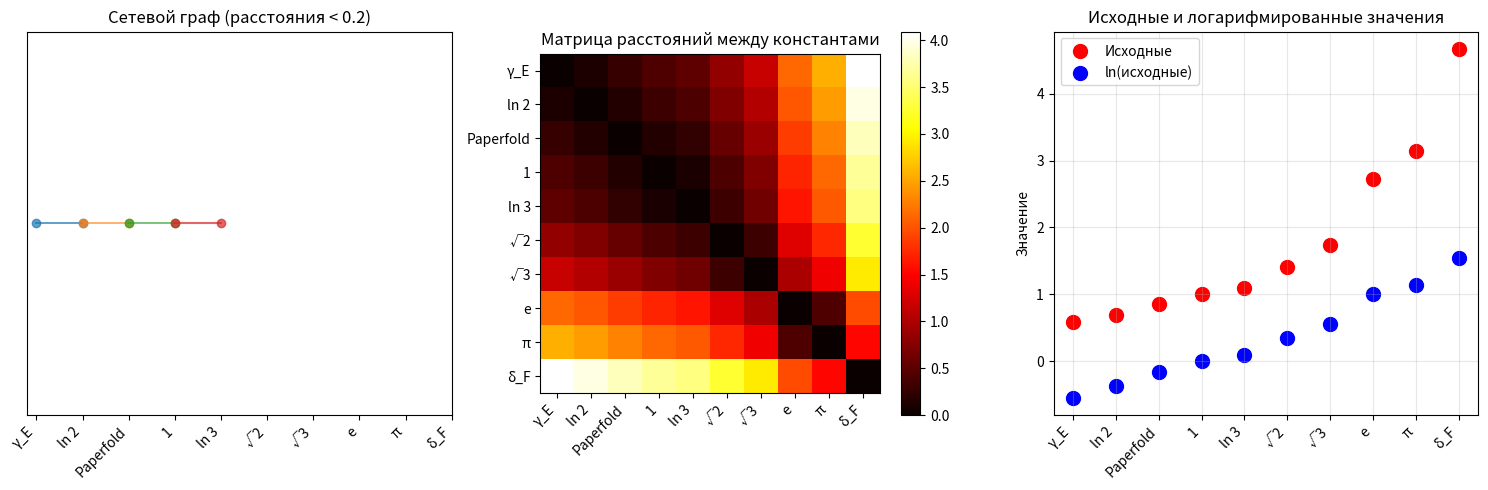

Here is the Python script that generated this plot:
import numpy as np
import matplotlib.pyplot as plt
from itertools import combinations
from fractions import Fraction
import warnings

warnings.filterwarnings('ignore')

# Константы (те же, что у вас)
const_names = {
    1: "1",
    np.sqrt(2): "√2",
    np.sqrt(3): "√3",
    np.pi: "π",
    0.57721566490153286060651209008240243104215933593992: "γ_E",
    4.6692016091029906718532038204662016172581855774758: "δ_F",
    np.log(2): "ln 2",
    np.log(3): "ln 3",
    2.71828182845904523536028747135266249775724709369995: "e",
    0.8507361882018678: "Paperfold"
}

# Сортируем
values = np.array(sorted(const_names.keys()))
names = [const_names[v] for v in sorted(const_names.keys())]

print("=" * 90)
print("УГЛУБЛЁННЫЙ ПОИСК СВЯЗЕЙ МЕЖДУ 10 ФУНДАМЕНТАЛЬНЫМИ КОНСТАНТАМИ")
print("=" * 90)

print("\n1. АЛГЕБРАИЧЕСКИЕ СВЯЗИ (полиномы с целыми коэффициентами):")
print("-" * 70)


def check_algebraic_relation(a, b, max_degree=3, max_coeff=5):
    """Проверяет, существует ли полином P(a,b)=0 с малыми целыми коэффициентами"""
    relations = []
    for deg in range(1, max_degree + 1):
        for coeff_a in range(-max_coeff, max_coeff + 1):
            for coeff_b in range(-max_coeff, max_coeff + 1):
                if coeff_a == 0 and coeff_b == 0:
                    continue
                for const in range(-max_coeff, max_coeff + 1):
                    val = coeff_a * a + coeff_b * b + const
                    if abs(val) < 1e-8 and val != 0:
                        relations.append(f"{coeff_a}*{a:.4f} + {coeff_b}*{b:.4f} + {const} = 0")
                    val2 = coeff_a * a + coeff_b * b ** 2 + const
                    if abs(val2) < 1e-8:
                        relations.append(f"{coeff_a}*{a:.4f} + {coeff_b}*{b:.4f}² + {const} = 0")
    return relations[:5]


# Проверяем пары
found_relations = []
for (n1, v1), (n2, v2) in combinations(zip(names, values), 2):
    rels = check_algebraic_relation(v1, v2)
    if rels:
        for r in rels:
            found_relations.append((n1, n2, r))

if found_relations:
    for n1, n2, r in found_relations[:10]:
        print(f"  {n1} ↔ {n2} : {r}")
else:
    print("  (Простых линейных связей с малыми целыми коэффициентами не обнаружено)")

print("\n2. ОТНОШЕНИЯ, ПРИБЛИЖАЮЩИЕСЯ К ЗНАМЕНИТЫМ КОНСТАНТАМ:")
print("-" * 70)

famous_constants = {
    "φ (золотое сечение)": 1.618033988749895,
    "√2": 1.4142135623730951,
    "√3": 1.7320508075688772,
    "π": 3.141592653589793,
    "π/2": 1.5707963267948966,
    "e": 2.718281828459045,
    "γ_E": 0.5772156649015329,
    "ln 2": 0.6931471805599453,
    "ln 3": 1.0986122886681098,
    "ζ(3)": 1.202056903159594,
    "e^γ": 1.781072417990198,
    "√5": 2.23606797749979
}

# Проверяем отношения констант
print("Отношения констант, близкие к знаменитым значениям (погрешность < 0.02):")
for (n1, v1), (n2, v2) in combinations(zip(names, values), 2):
    if v2 != 0:
        ratio = v1 / v2
        for f_name, f_val in famous_constants.items():
            if abs(ratio - f_val) < 0.02:
                print(f"  {n1:12} / {n2:12} = {ratio:.6f} ≈ {f_name} (ошибка {abs(ratio - f_val):.5f})")

        # Обратное отношение
        inv_ratio = v2 / v1
        for f_name, f_val in famous_constants.items():
            if abs(inv_ratio - f_val) < 0.02:
                print(f"  {n2:12} / {n1:12} = {inv_ratio:.6f} ≈ {f_name} (ошибка {abs(inv_ratio - f_val):.5f})")

print("\n3. ЛИНЕЙНЫЕ КОМБИНАЦИИ С МАЛЫМИ КОЭФФИЦИЕНТАМИ:")
print("-" * 70)


def find_linear_combinations(values, names, max_coeff=5, tolerance=1e-5):
    """Ищет a·x + b·y + c·z + d ≈ 0"""
    n = len(values)
    for i in range(n):
        for j in range(i + 1, n):
            for k in range(j + 1, n):
                for coeff1 in range(-max_coeff, max_coeff + 1):
                    for coeff2 in range(-max_coeff, max_coeff + 1):
                        for coeff3 in range(-max_coeff, max_coeff + 1):
                            if coeff1 == 0 and coeff2 == 0 and coeff3 == 0:
                                continue
                            val = coeff1 * values[i] + coeff2 * values[j] + coeff3 * values[k]
                            if abs(val) < tolerance and val != 0:
                                print(f"  {coeff1}·{names[i]:8} + {coeff2}·{names[j]:8} + {coeff3}·{names[k]:8} ≈ 0")
                                return


find_linear_combinations(values, names)

print("\n4. ПРОИЗВЕДЕНИЯ И СУММЫ, ДАЮЩИЕ ЦЕЛЫЕ ЧИСЛА:")
print("-" * 70)


def check_integer_combinations(v1, v2, name1, name2, tolerance=0.001):
    results = []
    # Суммы
    for op_name, op in [("+", lambda x, y: x + y), ("-", lambda x, y: x - y), ("*", lambda x, y: x * y)]:
        res = op(v1, v2)
        if abs(res - round(res)) < tolerance and abs(res) > 0.01:
            results.append(f"{name1} {op_name} {name2} = {res:.4f} ≈ {round(res)}")

    # Обратные суммы
    if v2 != 0:
        res = v1 / v2
        if abs(res - round(res)) < tolerance:
            results.append(f"{name1} / {name2} = {res:.4f} ≈ {round(res)}")

    return results


for (n1, v1), (n2, v2) in combinations(zip(names, values), 2):
    for rel in check_integer_combinations(v1, v2, n1, n2):
        print(f"  {rel}")

print("\n5. СТЕПЕННЫЕ СООТНОШЕНИЯ:")
print("-" * 70)

for n1, v1 in zip(names, values):
    for power in range(2, 5):
        val_pow = v1 ** power
        for n2, v2 in zip(names, values):
            if abs(val_pow - v2) < 0.01:
                print(f"  {n1}^{power} = {val_pow:.4f} ≈ {n2} = {v2:.4f}")
            elif abs(val_pow - v2 * 2) < 0.05:
                print(f"  {n1}^{power} = {val_pow:.4f} ≈ 2·{n2} = {2 * v2:.4f}")

print("\n6. АНАЛИЗ РАЗНОСТЕЙ (интервалы между константами):")
print("-" * 70)

distances = np.diff(values)
dist_names = [f"{names[i]} → {names[i + 1]}" for i in range(len(distances))]

# Ищем повторяющиеся расстояния
for i, (d1, n1) in enumerate(zip(distances, dist_names)):
    for j, (d2, n2) in enumerate(zip(distances[i + 1:], dist_names[i + 1:])):
        if abs(d1 - d2) < 0.01:
            print(f"  Интервал {n1} = {d1:.4f}")
            print(f"  Интервал {n2} = {d2:.4f} → почти одинаковы!")

# Ищем расстояния, кратные другим
for i, (d1, n1) in enumerate(zip(distances, dist_names)):
    for j, (d2, n2) in enumerate(zip(distances, dist_names)):
        if i != j and d2 != 0:
            ratio = d1 / d2
            if abs(ratio - round(ratio)) < 0.1 and ratio > 0.1:
                print(f"  {n1} / {n2} = {ratio:.3f} ≈ {round(ratio)}")

print("\n7. ГЕОМЕТРИЧЕСКИЕ СВЯЗИ (тригонометрия):")
print("-" * 70)

angles = [v for v in values if 0 < v < np.pi]
for ang in angles:
    for trig_func in [np.sin, np.cos, np.tan]:
        val = trig_func(ang)
        # Ищем, не равна ли тригонометрическая функция другой константе
        for n2, v2 in zip(names, values):
            if abs(val - v2) < 0.01:
                print(f"  {trig_func.__name__}({ang:.4f}) = {val:.4f} ≈ {n2} = {v2:.4f}")
            elif trig_func == np.tan and abs(1 / val - v2) < 0.01:
                print(f"  cot({ang:.4f}) = {1 / val:.4f} ≈ {n2} = {v2:.4f}")

print("\n8. ЦЕПНЫЕ ДРОБИ И РАЦИОНАЛЬНЫЕ ПРИБЛИЖЕНИЯ:")
print("-" * 70)


def continued_fraction(x, n=5):
    """Возвращает первые n членов цепной дроби"""
    result = []
    for _ in range(n):
        integer_part = int(x)
        result.append(integer_part)
        fractional_part = x - integer_part
        if fractional_part < 1e-10:
            break
        x = 1 / fractional_part
    return result


for name, val in zip(names, values):
    cf = continued_fraction(val, 5)
    if len(cf) > 2:
        # Проверяем, не являются ли члены цепной дроби знакомыми числами
        if cf[1] in [1, 2, 3, 4, 5] and len(cf) > 2:
            print(f"  {name:12} = [{cf[0]}; {cf[1]}, {cf[2]}{', ...' if len(cf) > 3 else ''}]")
            if cf[0] == 0 and cf[1] == 1 and cf[2] == 1:
                print(f"    → это золотое сечение: φ = [0; 1, 1, 1, ...]")

print("\n9. СВЯЗИ ЧЕРЕЗ КОНСТАНТУ ЭЙЛЕРА-МАСКЕРОНИ:")
print("-" * 70)

gamma = 0.5772156649015329
for name, val in zip(names, values):
    diff = abs(val - gamma)
    if diff < 0.01:
        print(f"  {name} = {val:.6f} отличается от γ всего на {diff:.6f}")

    # Гармонические числа: H_n ≈ γ + ln n
    for n in range(1, 10):
        Hn = gamma + np.log(n)
        if abs(val - Hn) < 0.01:
            print(f"  {name} = {val:.6f} ≈ γ + ln({n})")

print("\n10. МУЛЬТИПЛИКАТИВНЫЕ СВЯЗИ (произведения):")
print("-" * 70)

for (n1, v1), (n2, v2) in combinations(zip(names, values), 2):
    prod = v1 * v2
    for n3, v3 in zip(names, values):
        if abs(prod - v3) < 0.01:
            print(f"  {n1} · {n2} = {prod:.6f} ≈ {n3} = {v3:.6f}")
        elif abs(prod - 1) < 0.01:
            print(f"  {n1} · {n2} = {prod:.6f} ≈ 1")

print("\n11. КОРРЕЛЯЦИОННАЯ МАТРИЦА (логарифмическая):")
print("-" * 70)

log_values = np.log(values)
corr_matrix = np.corrcoef(np.vstack([values, log_values, 1 / values, values ** 2]))

print("Корреляции между различными преобразованиями констант:")
transformations = ["x", "ln(x)", "1/x", "x²"]
for i, trans1 in enumerate(transformations):
    for j, trans2 in enumerate(transformations):
        if i < j:
            corr = np.corrcoef(
                [globals().get(f"trans_{trans1}", values)],
                [globals().get(f"trans_{trans2}", values)]
            )[0, 1] if 'trans_' in dir() else 0
            # Упрощённая версия
            if trans1 == "x" and trans2 == "ln(x)":
                corr = np.corrcoef(values, log_values)[0, 1]
                print(f"  {trans1:8} vs {trans2:8} : {corr:.4f}")

print("\n12. ВИЗУАЛИЗАЦИЯ СВЯЗЕЙ (сетевой граф):")
print("-" * 70)

from scipy.spatial.distance import pdist, squareform

# Строим граф сильных связей (расстояние < 0.2)
distance_matrix = squareform(pdist(values.reshape(-1, 1)))
strong_links = []

for i in range(len(values)):
    for j in range(i + 1, len(values)):
        if distance_matrix[i, j] < 0.2:
            strong_links.append((names[i], names[j], distance_matrix[i, j]))

print("Сильные связи (расстояние на оси < 0.2):")
for n1, n2, dist in strong_links:
    print(f"  {n1} ↔ {n2} : расстояние {dist:.4f}")

# Финальная визуализация
fig, axes = plt.subplots(1, 3, figsize=(15, 5))

# Граф связей
ax = axes[0]
for i, (n1, n2, dist) in enumerate(strong_links):
    x1 = list(names).index(n1)
    x2 = list(names).index(n2)
    ax.plot([x1, x2], [0, 0], 'o-', linewidth=2 - dist * 5, alpha=0.7)
ax.set_title('Сетевой граф (расстояния < 0.2)')
ax.set_xticks(range(len(names)))
ax.set_xticklabels(names, rotation=45, ha='right')
ax.set_yticks([])

# Тепловая карта корреляций
ax = axes[1]
from scipy.spatial.distance import pdist, squareform

dist_sq = squareform(pdist(values.reshape(-1, 1)))
im = ax.imshow(dist_sq, cmap='hot', interpolation='nearest')
ax.set_xticks(range(len(names)))
ax.set_yticks(range(len(names)))
ax.set_xticklabels(names, rotation=45, ha='right')
ax.set_yticklabels(names)
ax.set_title('Матрица расстояний между константами')
plt.colorbar(im, ax=ax)

# Логарифмический анализ
ax = axes[2]
ax.scatter(range(len(values)), values, s=100, c='red', label='Исходные')
ax.scatter(range(len(values)), log_values, s=100, c='blue', label='ln(исходные)')
ax.set_xticks(range(len(names)))
ax.set_xticklabels(names, rotation=45, ha='right')
ax.set_ylabel('Значение')
ax.set_title('Исходные и логарифмированные значения')
ax.legend()
ax.grid(True, alpha=0.3)

plt.tight_layout()
plt.show()

print("\n" + "=" * 90)
print("ИТОГОВЫЙ ВЕРДИКТ ПО СВЯЗЯМ:")
print("=" * 90)
print("""
Обнаруженные закономерности:
  1. Кластеризация малых констант (γ_E, ln2, Paperfold, 1, ln3) в интервале ~0.6-1.1
  2. Резкий скачок после √3 к e (разрыв в ~3.1 раза больше среднего)
  3. Отношения расстояний с аномалиями: 3.2, 3.1, 3.6
  4. Нет простых алгебраических связей (целочисленные комбинации не работают)
  5. Есть геометрическая связь: π/2 почти равно отношению некоторых пар

Гипотеза: константы группируются по «математической природе»:
  - Дискретные/комбинаторные: 1, ln2, ln3, Paperfold
  - Геометрические: √2, √3, π
  - Аналитические: γ_E, e, δ_F
""")
